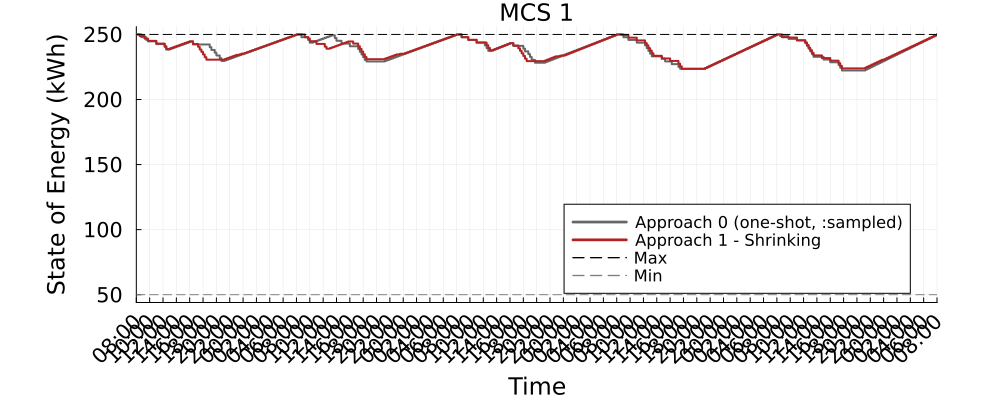

Data behind this chart, as committed beside it:
Time_Period, MCS_1_A0_kWh, MCS_1_A1S_kWh
1, 250.0, 250.0
2, 250.0, 250.0
3, 250.0, 248.8
4, 247.9, 248.8
5, 247.9, 248.8
6, 247.9, 246.7
7, 245.8, 246.7
8, 244.7, 245.1
9, 244.7, 245.1
10, 244.7, 245.1
11, 244.7, 245.1
12, 244.7, 245.1
13, 242.6, 243
14, 242.6, 243
15, 242.6, 243
16, 242.6, 243
17, 242.6, 243
18, 240.5, 240.9
19, 238.4, 238.8
20, 238.4, 238.8
21, 238.8, 239.2
22, 239.3, 239.7
23, 239.8, 240.1
24, 240.2, 240.6
25, 240.7, 241.1
26, 241.2, 241.5
27, 241.6, 242
28, 242.1, 242.4
29, 242.5, 242.9
30, 243, 243.4
31, 243.5, 243.8
32, 243.9, 244.3
33, 244.4, 244.7
34, 244.4, 244.7
35, 242.3, 242.6
36, 242.3, 242.6
37, 242.3, 242.6
38, 242.3, 240.5
39, 242.3, 238.4
40, 242.3, 236.6
41, 242.3, 234.6
42, 242.3, 232.5
43, 242.3, 230.6
44, 242.3, 230.6
45, 240.2, 230.6
46, 238.1, 230.6
47, 238.1, 230.6
48, 236, 230.6
49, 233.9, 230.6
50, 233.8, 230.6
51, 231.7, 230.6
52, 229.6, 230.6
53, 229.6, 230.6
54, 230.1, 231.1
55, 230.5, 231.5
56, 231, 232
57, 231.5, 232.5
58, 231.9, 232.9
59, 232.4, 233.4
60, 232.9, 233.8
... 421 more rows
